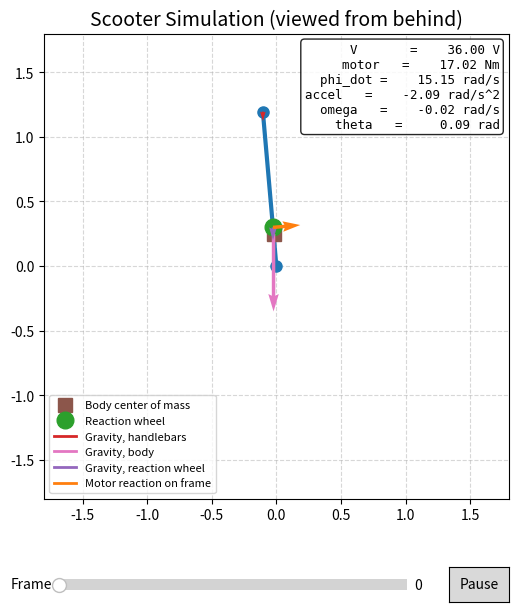

This figure's Python source:
import math
import matplotlib.pyplot as plt
import numpy as np
import matplotlib.animation as animation
from matplotlib.widgets import Slider, Button

class ScooterReversePendulumReactionWheel():
    """
    Simulates the scooter as an inverted pendulum about the pivot (the line through the tire contact
    patches), balanced by a reaction wheel driven by a DC motor. The input is the motor voltage V.

    Equations (see the Zephyr Physics doc):
        tau_m      = (K_t / R) * (V - K_e * phi_dot)          torque the motor applies to the wheel
        theta_ddot = (M g sin(theta) - tau_m - b theta_dot) / J
        phi_ddot   = tau_m / I_w - theta_ddot
    with
        M = m_h L_1 + m_b h_b + (m_w + m_s) L_2   gravitational moment
        J = I_a + (m_w + m_s) L_2^2               total inertia about the pivot
    where m_s is the motor's non-spinning mass (stator, mount), bolted to the frame at the wheel.

    Conventions: theta = 0 is upright. Positive rotation is counterclockwise when viewed from behind
    the scooter; theta, phi, tau_m and V all use this convention. phi is the wheel's angle relative
    to the frame.

    Simulation state: (theta, theta_dot, phi_dot)

    Default parameters are placeholders drawn from published specs:
      - Body/handlebar masses and geometry: Segway Ninebot Max G30 (18.7 kg total, 4.5 kg battery,
        8 cm deck clearance, 102 cm deck-to-handlebar).
      - Motor: T-Motor U8 II KV190 (K_t = 60 / (2 pi 190) = 0.0503 Nm/A, R = 48 mOhm, 6S LiPo,
        43.7 A peak for 180 s). With R this low the unclamped stall current at 6S would be ~460 A,
        so motor_max_current caps the winding current at the rated peak. Pass None to disable and
        match the pure (K_t / R)(V - K_e phi_dot) model in the physics doc.
    """

    def __init__(self, handlebar_mass = 2.0, body_mass = 17.0, reaction_wheel_mass = 1.0,
                 stem_length = 1.1, body_com_height = 0.2, reaction_wheel_height = 0.3,
                 reaction_wheel_radius = 0.15, motor_kt = 0.0503, motor_ke = None, motor_resistance = 0.048,
                 motor_max_current = 43.7, nominal_voltage = 22.2, friction = 0.0, starting_angle = 0.0,
                 dt = 0.01, gravity = 9.81, frame_inertia = None, frame_moment = None, reaction_wheel_inertia = None,
                 motor_mass = 0.0, battery_max_power = None):
        """
        handlebar_mass = 2.0 # (kg) m_h, mass of the handlebars (bar, grips, display, levers). Estimate\n
        body_mass = 17.0 # (kg) m_b, mass of the body (deck, fork, stem, battery, electronics). Ninebot Max G30 is 18.7 kg total, less the handlebars\n
        reaction_wheel_mass = 1.0 # (kg) m_w, mass of the reaction wheel including the motor's rotor\n
        stem_length = 1.1 # (m) L_1, distance from the pivot to the handlebars. G30: 8 cm deck clearance + 102 cm deck-to-handlebar\n
        body_com_height = 0.2 # (m) h_b, height of the body's center of mass above the pivot. Roughly 13 kg of deck/battery/wheels at 0.1 m plus 4 kg of stem/fork at 0.55 m\n
        reaction_wheel_height = 0.3 # (m) L_2, distance from the pivot to the center of the reaction wheel\n
        reaction_wheel_radius = 0.15 # (m) r_w, radius of the reaction wheel\n
        motor_kt = 0.0503 # (Nm/A) K_t, motor torque constant. T-Motor U8 II KV190: 60 / (2 pi KV)\n
        motor_ke = None # (V*s/rad) K_e, back-EMF constant. Defaults to K_t (numerically equal in SI units)\n
        motor_resistance = 0.048 # (ohm) R, motor winding resistance. T-Motor U8 II KV190: 48 +/- 3 mOhm\n
        motor_max_current = 43.7 # (A) winding current clamp. T-Motor U8 II KV190 peak current (180 s). None disables the clamp\n
        nominal_voltage = 22.2 # (V) battery pack nominal voltage, the full-throttle V for this motor. 6S LiPo for the U8 II\n
        friction = 0.0 # (Nm*s/rad) b, viscous friction at the pivot, tau_f = -b * theta_dot\n
        starting_angle = 0.0 # (rad) initial lean angle, 0 is upright\n
        dt = 0.01 # (s) time step for sim\n
        gravity = 9.81 # (m/s^2) gravity\n
        frame_inertia = None # (kg*m^2) I_a, measured frame inertia about the pivot. Overrides the point-mass estimate\n
        frame_moment = None # (kg*m) m_a * h_a, measured frame gravitational moment. Overrides the point-mass estimate\n
        reaction_wheel_inertia = None # (kg*m^2) I_w, measured wheel inertia about its axle. Overrides the solid-disk estimate\n
        motor_mass = 0.0 # (kg) m_s, non-spinning motor mass (stator, mount) at L_2. Adds to M and J but not to I_w\n
        battery_max_power = None # (W) most the battery can deliver to the flywheel motor. None means unlimited. Regen is never limited
        """

        self.handlebar_mass = handlebar_mass
        self.body_mass = body_mass
        self.reaction_wheel_mass = reaction_wheel_mass
        self.stem_length = stem_length
        self.body_com_height = body_com_height
        self.reaction_wheel_height = reaction_wheel_height
        self.reaction_wheel_radius = reaction_wheel_radius
        self.motor_kt = motor_kt
        self.motor_ke = motor_kt if motor_ke is None else motor_ke
        self.motor_resistance = motor_resistance
        self.motor_max_current = motor_max_current
        self.nominal_voltage = nominal_voltage
        self.friction = friction
        self.starting_angle = starting_angle
        self.dt = dt
        self.gravity = gravity
        self.motor_mass = motor_mass
        self.battery_max_power = battery_max_power

        # I_a: frame inertia about the pivot. Placeholder: handlebars and body modeled as point masses,
        # I_a ~= m_h L_1^2 + m_b h_b^2. Replace with a measured value once the scooter is built.
        if frame_inertia is None:
            frame_inertia = handlebar_mass * stem_length**2 + body_mass * body_com_height**2
        self.frame_inertia = frame_inertia

        # m_a h_a: frame gravitational moment, using the same point-mass model as I_a.
        if frame_moment is None:
            frame_moment = handlebar_mass * stem_length + body_mass * body_com_height
        self.frame_moment = frame_moment

        # I_w: wheel inertia about its own axle. Placeholder: solid disk, I_w ~= 1/2 m_w r_w^2.
        if reaction_wheel_inertia is None:
            reaction_wheel_inertia = 0.5 * reaction_wheel_mass * reaction_wheel_radius**2
        self.reaction_wheel_inertia = reaction_wheel_inertia

        # M = m_a h_a + (m_w + m_s) L_2: gravitational moment of everything about the pivot
        self.gravitational_moment = self.frame_moment + (reaction_wheel_mass + motor_mass) * reaction_wheel_height

        # J = I_a + (m_w + m_s) L_2^2: total inertia about the pivot (the wheel's spin is handled separately by I_w)
        self.total_inertia = self.frame_inertia + (reaction_wheel_mass + motor_mass) * reaction_wheel_height**2

        self.x_history = []
        self.y_history = []
        self.theta_history = []
        self.w_history = []
        self.accel_history = []
        self.voltage_history = []
        self.body_x_history = []
        self.body_y_history = []
        self.rw_x_history = []
        self.rw_y_history = []
        self.rw_w_history = []
        self.rw_accel_history = []
        self.motor_torque_history = []
        self.motor_force_history = []          # (fx, fy) in N, motor reaction on the frame as a tangential force at the wheel
        self.handlebar_gravity_history = []    # (fx, fy) in N
        self.body_gravity_history = []         # (fx, fy) in N
        self.rw_gravity_history = []           # (fx, fy) in N

        self.steps = 0

        # state = [theta (rad), theta_dot (rad/s), phi_dot (rad/s)]
        self.Y = np.array([starting_angle, 0.0, 0.0])

    def motor_torque(self, voltage, phi_dot):
        """
        tau_m = (K_t / R) * (V - K_e * phi_dot): the torque the motor applies to the wheel.
        Back-EMF uses phi_dot, the wheel's speed relative to the frame, since the stator is bolted
        to the frame. The frame feels -tau_m. The winding current (V - K_e phi_dot) / R is clamped
        to +/- motor_max_current when a limit is set, and then to what battery_max_power can feed:
        the motor draws (K_e phi_dot + i R) i, so i <= (-e + sqrt(e^2 + 4 R P)) / (2 R) with e the
        back-EMF along the current. Power flowing back into the battery (braking) is not limited.
        """
        back_emf = self.motor_ke * phi_dot
        current = (voltage - back_emf) / self.motor_resistance
        if self.motor_max_current is not None:
            current = max(-self.motor_max_current, min(self.motor_max_current, current))
        if self.battery_max_power is not None and current != 0.0:
            direction = math.copysign(1.0, current)
            emf_along = direction * back_emf
            limit = (-emf_along + math.sqrt(emf_along**2 + 4 * self.motor_resistance * self.battery_max_power)) / (2 * self.motor_resistance)
            current = direction * min(abs(current), limit)
        return self.motor_kt * current

    def peak_torque(self):
        "(Nm) Motor torque at stall with full voltage, after the current clamp and the battery power cap."
        return self.motor_torque(self.nominal_voltage, 0.0)

    def frame_acceleration(self, voltage, theta, theta_dot, phi_dot):
        "theta_ddot = (M g sin(theta) - tau_m - b theta_dot) / J"
        torque_gravity = self.gravitational_moment * self.gravity * math.sin(theta)
        torque_motor = self.motor_torque(voltage, phi_dot)   # reversed on the frame by Newton's third law
        torque_friction = -self.friction * theta_dot
        return (torque_gravity - torque_motor + torque_friction) / self.total_inertia

    def reaction_wheel_acceleration(self, voltage, theta_ddot, phi_dot):
        "I_w (theta_ddot + phi_ddot) = tau_m  =>  phi_ddot = tau_m / I_w - theta_ddot"
        return self.motor_torque(voltage, phi_dot) / self.reaction_wheel_inertia - theta_ddot

    def derivatives(self, voltage, state):
        "Return d/dt of the state [theta, theta_dot, phi_dot]"
        theta, theta_dot, phi_dot = state
        theta_ddot = self.frame_acceleration(voltage, theta, theta_dot, phi_dot)
        phi_ddot = self.reaction_wheel_acceleration(voltage, theta_ddot, phi_dot)
        return np.array([theta_dot, theta_ddot, phi_ddot])

    def step(self, voltage = 0.0):
        self.Y = self.rk4_step(voltage, self.Y, self.dt)

        theta, theta_dot, phi_dot = self.Y
        _, theta_ddot, phi_ddot = self.derivatives(voltage, self.Y)
        torque_motor = self.motor_torque(voltage, phi_dot)

        # Positions as viewed from behind: theta = 0 is upright, positive theta leans left (counterclockwise)
        self.x_history.append(-self.stem_length * math.sin(theta))
        self.y_history.append(self.stem_length * math.cos(theta))
        self.theta_history.append(theta)
        self.w_history.append(theta_dot)
        self.accel_history.append(theta_ddot)
        self.voltage_history.append(voltage)

        self.body_x_history.append(-self.body_com_height * math.sin(theta))
        self.body_y_history.append(self.body_com_height * math.cos(theta))
        self.rw_x_history.append(-self.reaction_wheel_height * math.sin(theta))
        self.rw_y_history.append(self.reaction_wheel_height * math.cos(theta))
        self.rw_w_history.append(phi_dot)
        self.rw_accel_history.append(phi_ddot)

        # The frame feels -tau_m. Drawn as an equivalent tangential force at the wheel (F = -tau_m / L_2)
        # along the counterclockwise tangent (-cos(theta), -sin(theta)).
        motor_force = torque_motor / self.reaction_wheel_height
        self.motor_torque_history.append(torque_motor)
        self.motor_force_history.append((motor_force * math.cos(theta), motor_force * math.sin(theta)))
        self.handlebar_gravity_history.append((0.0, -self.handlebar_mass * self.gravity))
        self.body_gravity_history.append((0.0, -self.body_mass * self.gravity))
        self.rw_gravity_history.append((0.0, -(self.reaction_wheel_mass + self.motor_mass) * self.gravity))

        self.steps += 1

        return theta, theta_dot, theta_ddot

    def rk4_step(self, voltage, Y, h):
        "Fourth Order Runge-Kutta Integration of the coupled state [theta, theta_dot, phi_dot]"
        k1 = self.derivatives(voltage, Y)
        k2 = self.derivatives(voltage, Y + h/2 * k1)
        k3 = self.derivatives(voltage, Y + h/2 * k2)
        k4 = self.derivatives(voltage, Y + h*k3)

        return Y + (h/6)*(k1+(2*k2)+(2*k3)+k4)

    def recovers_from(self, theta_0, max_time = 8.0):
        """
        True if the scooter can get back to upright from rest at lean theta_0 with the wheel initially stopped.
        Applies full voltage and succeeds once the frame has enough energy to coast to upright,
        1/2 J theta_dot^2 >= M g (1 - cos(theta)); the catch afterwards only needs braking torque, which this
        model always has because the supply is an ideal sink (a real pack needs a brake resistor to absorb it).
        Fails if the wheel runs out of speed (back-EMF) or torque first. This is the best any controller can do;
        a saturated LQR lands within ~0.1 degrees of it. Pivot friction is ignored during the coast.
        """
        Y = np.array([abs(theta_0), 0.0, 0.0])
        potential = self.gravitational_moment * self.gravity
        for _ in range(int(max_time / self.dt)):
            Y = self.rk4_step(self.nominal_voltage, Y, self.dt)
            theta, theta_dot, _ = Y
            if theta <= 0 or (theta_dot < 0 and 0.5 * self.total_inertia * theta_dot**2 >= potential * (1 - math.cos(theta))):
                return True
            if theta > math.pi / 2:
                return False
        return False

    def max_recovery_angle(self):
        "(rad) Largest lean angle recovers_from() succeeds at, by bisection."
        low, high = 0.0, math.pi / 2
        for _ in range(22):
            mid = (low + high) / 2
            low, high = (mid, high) if self.recovers_from(mid) else (low, mid)
        return low

    def static_holding_angle(self):
        "(rad) Lean angle where peak motor torque equals the gravity torque. Upper bound on the recovery angle."
        return math.asin(min(1.0, self.peak_torque() / (self.gravitational_moment * self.gravity)))

    def show_plot(self):
        # Set up the Matplotlib Figure and Axis
        fig, ax = plt.subplots(figsize=(6, 7))
        fig.subplots_adjust(bottom=0.18)
        ax.set_xlim(-self.stem_length * 1.5, self.stem_length * 1.5)
        ax.set_ylim(-self.stem_length * 1.5, self.stem_length * 1.5)
        ax.set_aspect('equal')
        ax.grid(True, linestyle='--', alpha=0.5)
        ax.set_title("Scooter Simulation (viewed from behind)", fontsize=14)

        # Arrow length scale: the largest recorded force is drawn at half the stem length
        all_forces = (self.handlebar_gravity_history + self.body_gravity_history
                      + self.rw_gravity_history + self.motor_force_history)
        arrow_scale = 0.5 * self.stem_length / max(math.hypot(fx, fy) for fx, fy in all_forces)

        # Create the visual elements that will be updated each frame
        line, = ax.plot([], [], 'o-', lw=3, color='#1f77b4', markersize=8)  # Stem and handlebars
        trace, = ax.plot([], [], '-', lw=1, color='orange', alpha=0.6)      # Trace path of the handlebars
        body_marker, = ax.plot([], [], 's', color='#8c564b', markersize=10, label='Body center of mass')
        rw_marker, = ax.plot([], [], 'o', color='#2ca02c', markersize=12, label='Reaction wheel')
        force_arrows = ax.quiver(
            [0, 0, 0, 0], [0, 0, 0, 0], [0, 0, 0, 0], [0, 0, 0, 0],
            color=['#d62728', '#e377c2', '#9467bd', '#ff7f0e'], angles='xy', scale_units='xy', scale=1, zorder=5
        )
        ax.plot([], [], color='#d62728', lw=2, label='Gravity, handlebars')
        ax.plot([], [], color='#e377c2', lw=2, label='Gravity, body')
        ax.plot([], [], color='#9467bd', lw=2, label='Gravity, reaction wheel')
        ax.plot([], [], color='#ff7f0e', lw=2, label='Motor reaction on frame')
        ax.legend(loc='lower left', fontsize=8)

        info_box = ax.text(
            0.98, 0.98, "", transform=ax.transAxes, ha='right', va='top', family='monospace',
            fontsize=9, bbox=dict(boxstyle='round', facecolor='white', alpha=0.85)
        )

        def draw_frame(i):
            x, y = self.x_history[i], self.y_history[i]
            body_x, body_y = self.body_x_history[i], self.body_y_history[i]
            rw_x, rw_y = self.rw_x_history[i], self.rw_y_history[i]

            line.set_data([0, x], [0, y])
            trace.set_data(self.x_history[:i + 1], self.y_history[:i + 1])
            body_marker.set_data([body_x], [body_y])
            rw_marker.set_data([rw_x], [rw_y])

            forces = [self.handlebar_gravity_history[i], self.body_gravity_history[i],
                      self.rw_gravity_history[i], self.motor_force_history[i]]
            force_arrows.set_offsets([[x, y], [body_x, body_y], [rw_x, rw_y], [rw_x, rw_y]])
            force_arrows.set_UVC([fx * arrow_scale for fx, _ in forces],
                                 [fy * arrow_scale for _, fy in forces])

            info_box.set_text(
                f"V       = {self.voltage_history[i]:8.2f} V\n"
                f"motor   = {self.motor_torque_history[i]:8.2f} Nm\n"
                f"phi_dot = {self.rw_w_history[i]:8.2f} rad/s\n"
                f"accel   = {self.accel_history[i]:8.2f} rad/s^2\n"
                f"omega   = {self.w_history[i]:8.2f} rad/s\n"
                f"theta   = {self.theta_history[i]:8.2f} rad"
            )
            fig.canvas.draw_idle()

        # Frame slider and play/pause button
        slider = Slider(fig.add_axes([0.15, 0.06, 0.58, 0.03]), 'Frame', 0, self.steps - 1,
                        valinit=0, valstep=1)
        button = Button(fig.add_axes([0.8, 0.05, 0.1, 0.05]), 'Pause')
        playing = [True]

        def toggle(_event):
            playing[0] = not playing[0]
            button.label.set_text('Pause' if playing[0] else 'Play')

        def advance(_frame):
            if playing[0]:
                slider.set_val((int(slider.val) + 1) % self.steps)

        slider.on_changed(lambda val: draw_frame(int(val)))
        button.on_clicked(toggle)
        draw_frame(0)

        # Keep a reference so the animation isn't garbage collected
        anim = animation.FuncAnimation(fig, advance, interval=self.dt*1000, cache_frame_data=False)

        plt.show()


# Motor presets: keyword arguments for ScooterReversePendulumReactionWheel. K_t = 60 / (2 pi KV) and K_e = K_t.
# Resistances are the manufacturers' line-to-line "internal resistance" figures. Peak torque = K_t * motor_max_current.
# This is the DC-equivalent convention (bus voltage, supply-side amps), not ODrive's 8.27 / KV per phase-amp.
# For the outrunners motor_mass is the whole motor and the rotor's own inertia is left out of I_w, which is
# conservative: a 0.8 kg rotor at r = 0.07 m would add about a third to the 1 kg disk's inertia.
MOTORS = {
    # Drone outrunner driving a separate 1 kg, 0.15 m flywheel. Peak 2.2 Nm, ~0.27 kg. store.tmotor.com U8 II KV190 datasheet.
    "tmotor_u8_ii_kv190": dict(
        motor_kt=0.0503, motor_resistance=0.048, motor_max_current=43.7, nominal_voltage=22.2,   # 6S
        motor_mass=0.27,
    ),
    # 6.5" hoverboard hub motor (36 V, 350 W class, 30 mm stator). The spinning outer shell and tire are the
    # reaction wheel, so the preset also sets the wheel. KV ~16 and 0.18 ohm phase resistance from the ODrive
    # hoverboard guide; peak ~15 Nm from ffbeast.github.io. No current rating is published, so 25 A is an
    # assumed supply-side limit chosen to give that 15 Nm. Rotor mass and inertia are estimates: ~1.8 kg of
    # the 2.9 kg wheel rotates, rim-weighted between r = 0.06 and 0.083 m.
    "hoverboard_6p5in": dict(
        motor_kt=0.6, motor_resistance=0.36, motor_max_current=25.0, nominal_voltage=36.0,      # 10S
        reaction_wheel_mass=1.8, reaction_wheel_radius=0.083, reaction_wheel_inertia=0.0095,
        motor_mass=1.1,   # the non-rotating 1.1 kg of the 2.9 kg wheel (stator, axle)
    ),
    # Heavy-lift drone outrunner driving a separate 1 kg, 0.15 m flywheel. Peak 17 Nm, 1.74 kg, 8.6 kW.
    # store.tmotor.com U15 II KV80 datasheet.
    "tmotor_u15_ii_kv80": dict(
        motor_kt=0.119, motor_resistance=0.017, motor_max_current=143.0, nominal_voltage=36.0,  # 10S, the KS4 Pro pack. Datasheet rating is 12S (44.4 V) and up
        motor_mass=1.74,
    ),
}

# Scooter presets: keyword arguments for ScooterReversePendulumReactionWheel.
SCOOTERS = {
    # Segway Ninebot Max G30, the class defaults. 18.7 kg total.
    "ninebot_max_g30": dict(handlebar_mass=2.0, body_mass=17.0, stem_length=1.1, body_com_height=0.2),
    # Hiboy KS4 Pro (hiboy.com): 18.4 kg net, 1.224 m (48.2 in) overall height, 10 in solid tires, 36 V 11.6 Ah pack,
    # 500 W (750 W peak) rear hub motor. The mass split is an estimate: 2.0 kg handlebars at 1.20 m, 12.9 kg of
    # deck/battery/wheels/hub motor at 0.14 m, 3.5 kg of stem and fork as a 1.0 m rod centered at 0.65 m.
    # frame_moment and frame_inertia are those three lumps, which the single body point mass can't represent.
    "hiboy_ks4_pro": dict(
        handlebar_mass=2.0, body_mass=16.4, stem_length=1.20, body_com_height=0.249,
        frame_moment=2.0*1.20 + 12.9*0.14 + 3.5*0.65,                            # 6.48 kg*m
        frame_inertia=2.0*1.20**2 + 12.9*0.14**2 + 3.5*(0.65**2 + 1.0**2/12),    # 4.90 kg*m^2
    ),
}


def print_recovery_table(voltages = (22.2, 36.0, 44.4)):
    "Max recovery angle (degrees) for every scooter, motor and pack voltage. Skips voltages below a motor's preset voltage."
    print(f"{'scooter':16s} {'motor':20s} {'V':>5s} {'peak Nm':>8s} {'H Nms':>6s} {'static':>7s} {'recovery':>9s}")
    for scooter_name, scooter in SCOOTERS.items():
        for motor_name, motor in MOTORS.items():
            for voltage in voltages:
                if voltage < motor["nominal_voltage"]:
                    continue
                sim = ScooterReversePendulumReactionWheel(**{**scooter, **motor, "nominal_voltage": voltage})
                momentum = sim.reaction_wheel_inertia * voltage / sim.motor_ke   # wheel momentum at no-load speed
                print(f"{scooter_name:16s} {motor_name:20s} {voltage:5.1f} "
                      f"{sim.peak_torque():8.2f} {momentum:6.2f} "
                      f"{math.degrees(sim.static_holding_angle()):7.2f} {math.degrees(sim.max_recovery_angle()):9.2f}")


if __name__ == "__main__":

    MOTOR = "tmotor_u15_ii_kv80"   # one of MOTORS
    SCOOTER = "hiboy_ks4_pro"      # one of SCOOTERS
    print_recovery_table()
    sim = ScooterReversePendulumReactionWheel(starting_angle=math.radians(5), **SCOOTERS[SCOOTER], **MOTORS[MOTOR])

    # Sim Constants
    SIM_TIME = 10.0 # (seconds)
    # Positive voltage spins the wheel counterclockwise, which pushes the frame clockwise (against a positive lean).
    # Full throttle at the pack's nominal voltage. No-load wheel speed is V / K_e.
    MOTOR_VOLTAGE = sim.nominal_voltage # (volts)

    for t in range(int(SIM_TIME/sim.dt)):
        theta, _, _ = sim.step(MOTOR_VOLTAGE)
        if abs(theta) > math.pi / 2:   # on the ground
            break

    sim.show_plot()
